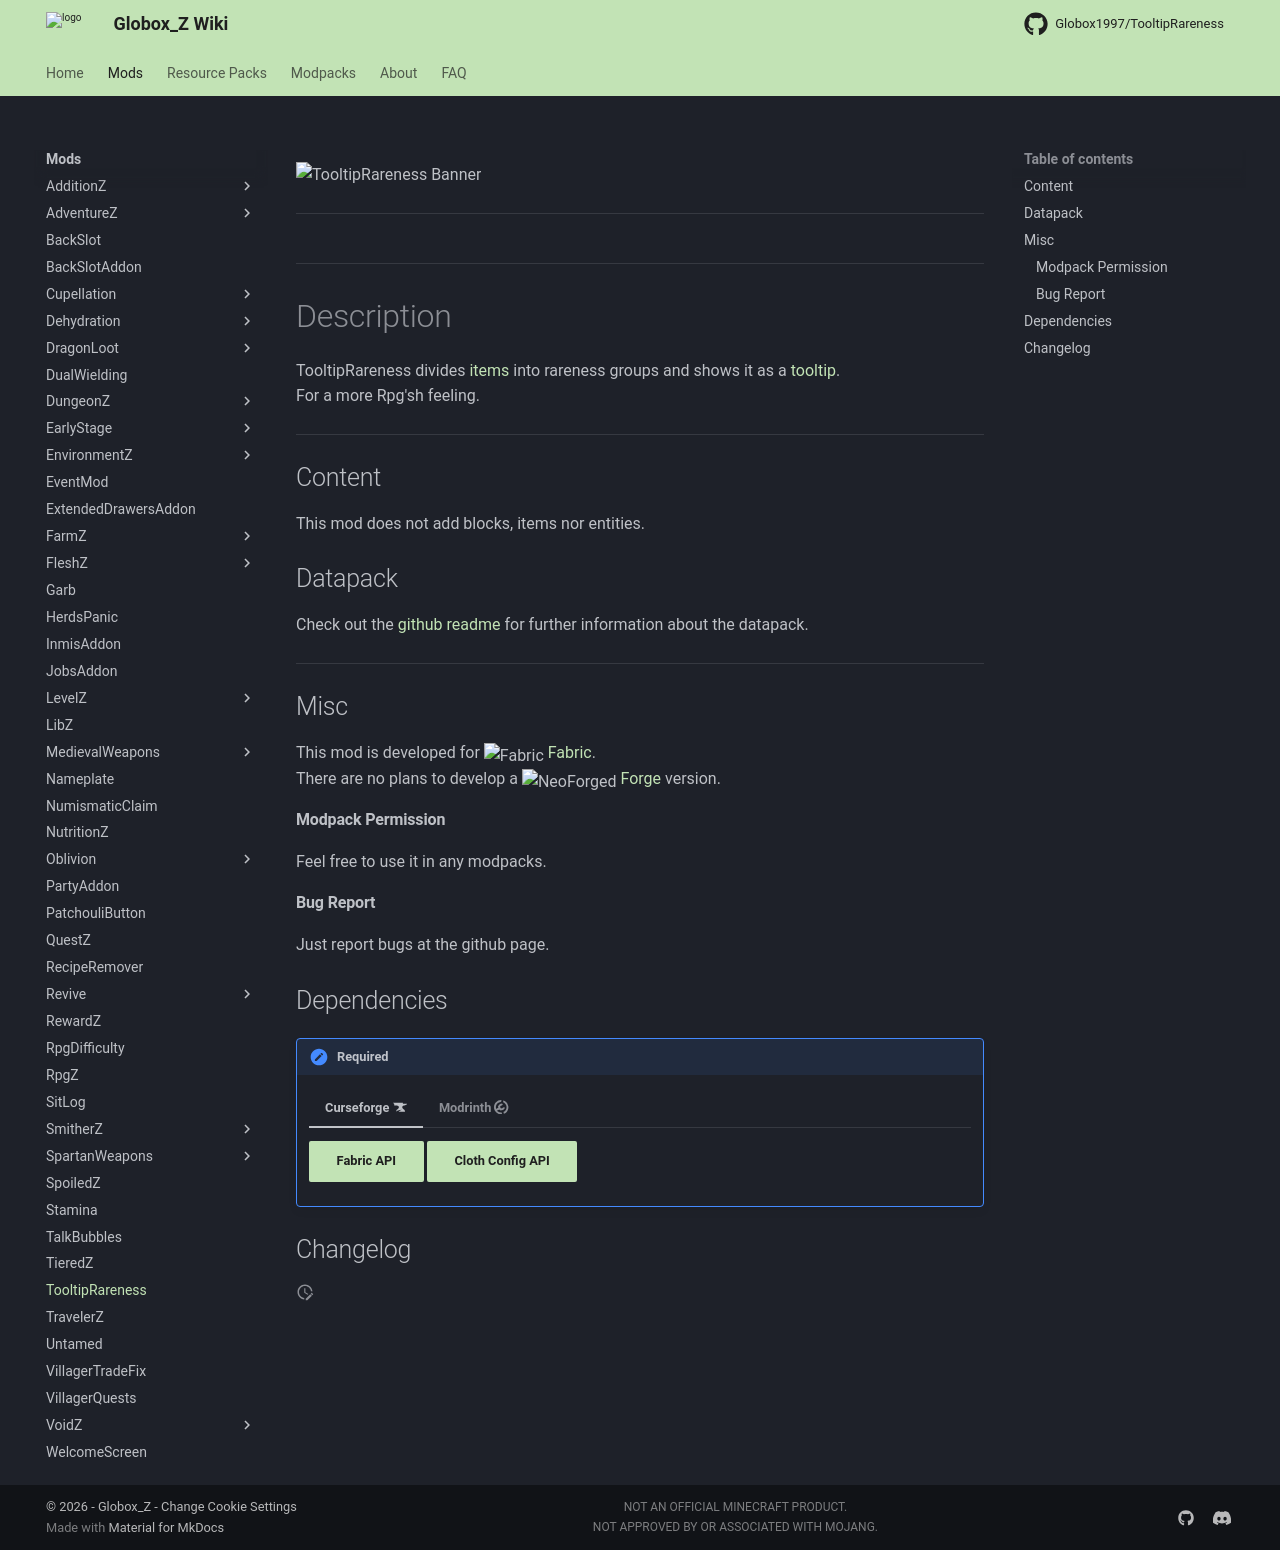

repository: Globox1997/wiki · page: mods/TooltipRareness/index.html · generator: mkdocs

---
title: TooltipRareness
project: tooltiprareness
summary: tooltiprareness wiki
---
<script src="/wiki/javascripts/data.js"></script>
<script src="/wiki/javascripts/sidebar.js" id="tooltiprareness"></script>

![TooltipRareness Banner](/wiki/assets/general/banner/tooltiprarenessbanner.png)

---
<div id="showcase-gallery" modid="tooltiprareness" image_1="tooltiprareness_image_1" image_2="tooltiprareness_image_2" image_3="tooltiprareness_image_3"></div>
<script src="/wiki/javascripts/showcase.js"></script>
---

# Description
TooltipRareness divides [items](https://minecraft.wiki/w/Item) into rareness groups and shows it as a [tooltip](https://minecraft.wiki/w/Tooltip).  
For a more Rpg'sh feeling.

---
## Content
This mod does not add blocks, items nor entities.

## Datapack
Check out the [github readme](https://github.com/Globox1997/TooltipRareness) for further information about the datapack.
  
---
## Misc
This mod is developed for <img src="https://fabricmc.net/assets/logo.png" alt="Fabric" width="16" height="16" style="position: relative; top: 3px;"> [Fabric](https://fabricmc.net/).  
There are no plans to develop a <img src="https://neoforged.net/img/authors/neoforged.png" alt="NeoForged" width="16" height="16" style="position: relative; top: 3px;"> [Forge](https://neoforged.net/) version.  

#### Modpack Permission
Feel free to use it in any modpacks.  

#### Bug Report
Just report bugs at the github page.  

## Dependencies

!!! apple-keyboard-control "Required"
    === "Curseforge :simple-curseforge:"

        [Fabric API](https://www.curseforge.com/minecraft/mc-mods/fabric-api){ .md-button .md-button--primary }
        [Cloth Config API](https://curseforge.com/minecraft/mc-mods/cloth-config){ .md-button .md-button--primary }

    === "Modrinth :simple-modrinth:"

        [Fabric API](https://modrinth.com/mod/fabric-api){ .md-button .md-button--primary }
        [Cloth Config API](https://modrinth.com/mod/cloth-config){ .md-button .md-button--primary }

## Changelog
<script src="https://cdn.jsdelivr.net/npm/marked@15.0.12/marked.min.js"></script>
<div id="log" modid="tooltiprareness"></div>
